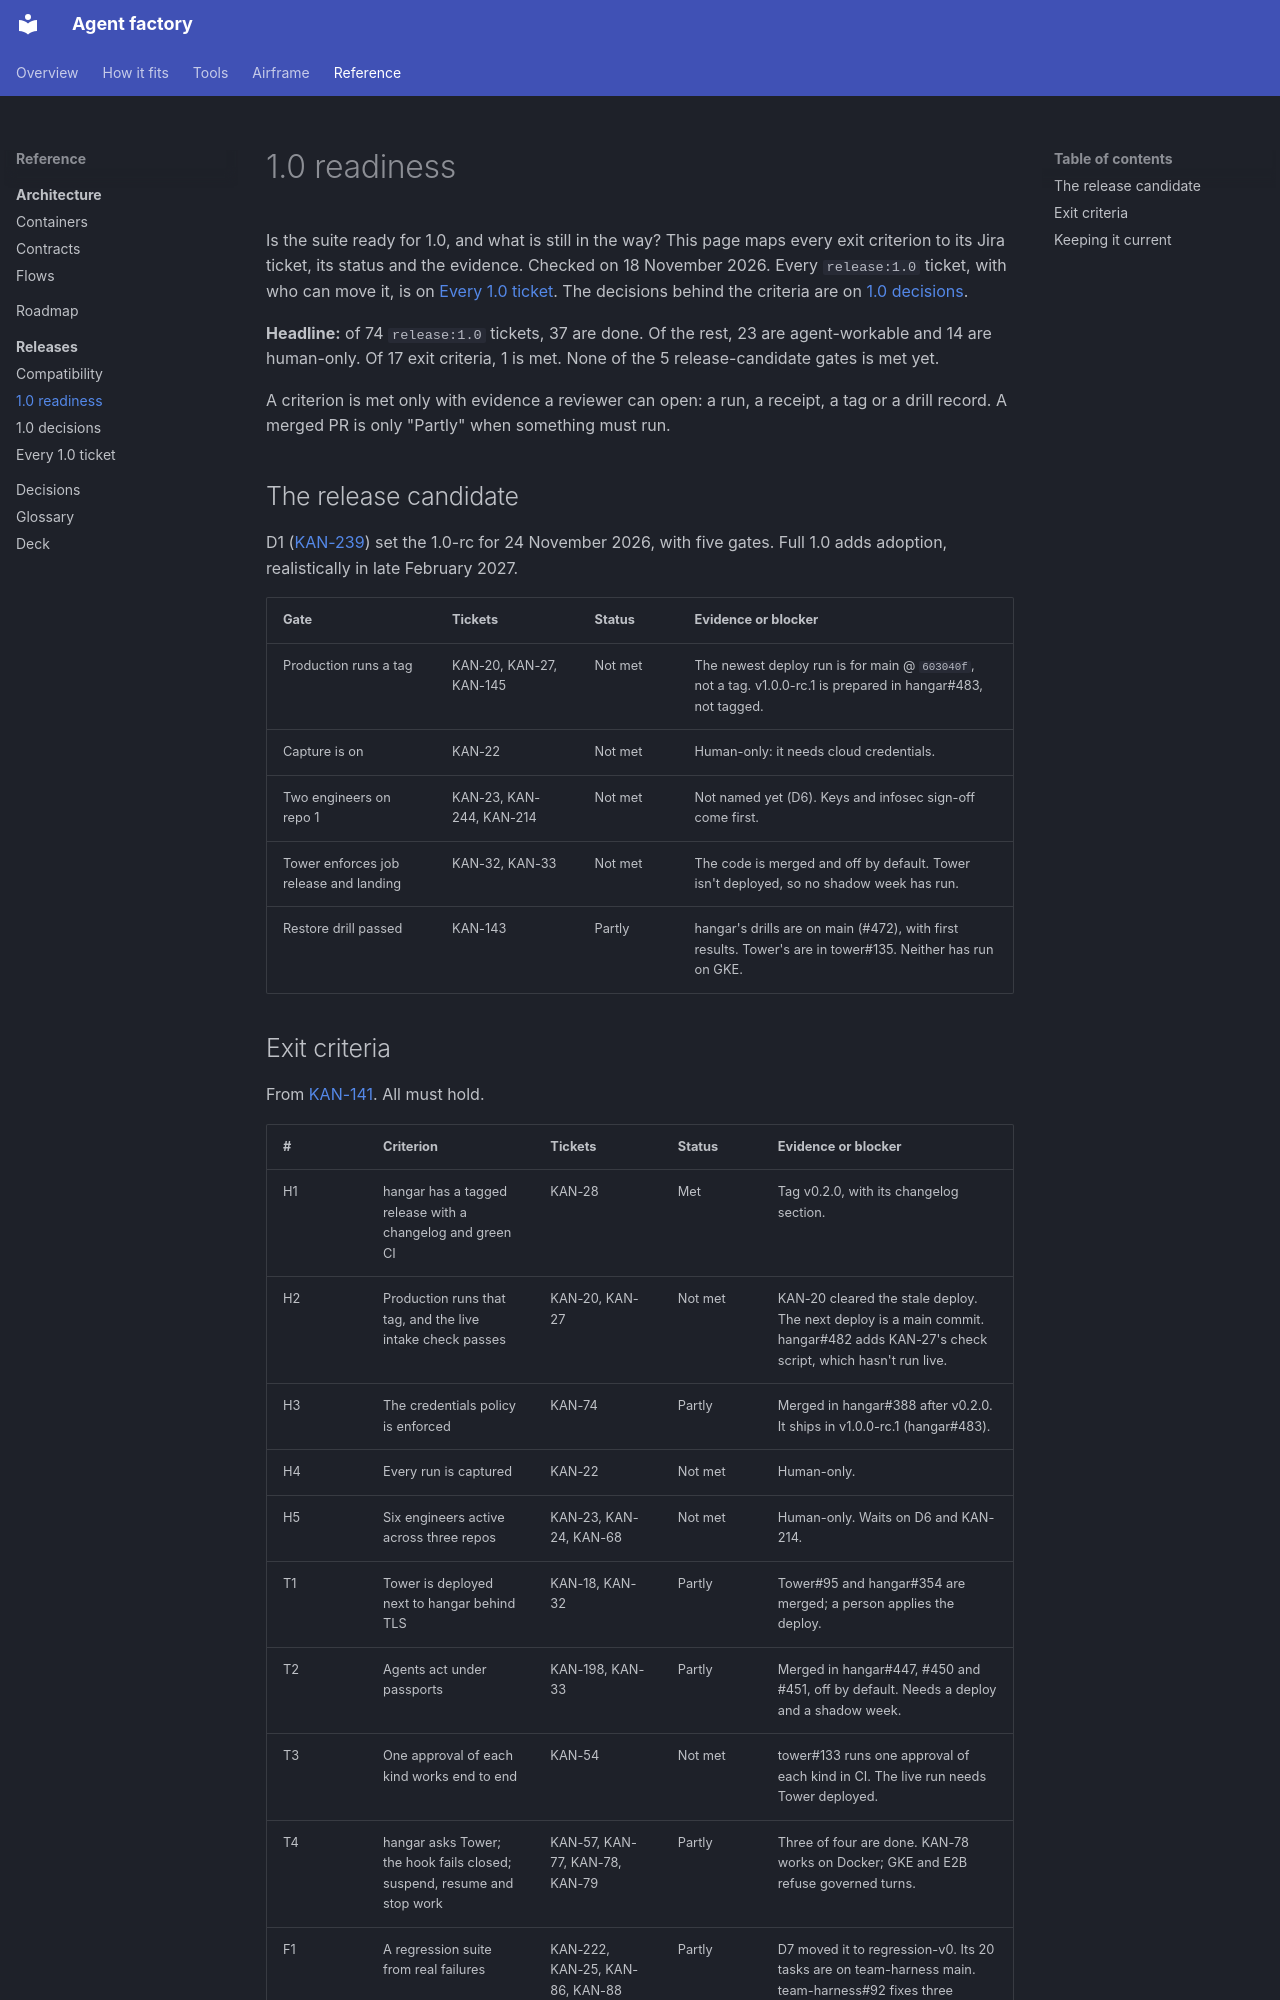

repository: Sean-Koval/agent-factory · page: releases/readiness/index.html · generator: mkdocs

# 1.0 readiness

Is the suite ready for 1.0, and what is still in the way? This page maps every exit criterion to its Jira ticket, its status and the evidence. Checked on 18 November 2026. Every `release:1.0` ticket, with who can move it, is on [Every 1.0 ticket](readiness-tickets.md). The decisions behind the criteria are on [1.0 decisions](readiness-decisions.md).

**Headline:** of 74 `release:1.0` tickets, 37 are done. Of the rest, 23 are agent-workable and 14 are human-only. Of 17 exit criteria, 1 is met. None of the 5 release-candidate gates is met yet.

A criterion is met only with evidence a reviewer can open: a run, a receipt, a tag or a drill record. A merged PR is only "Partly" when something must run.

## The release candidate

D1 ([KAN-239](https://seanmkoval.atlassian.net/browse/KAN-239)) set the 1.0-rc for 24 November 2026, with five gates. Full 1.0 adds adoption, realistically in late February 2027.

| Gate | Tickets | Status | Evidence or blocker |
| --- | --- | --- | --- |
| Production runs a tag | KAN-20, KAN-27, KAN-145 | Not met | The newest deploy run is for main @ `603040f`, not a tag. v1.0.0-rc.1 is prepared in hangar#483, not tagged. |
| Capture is on | KAN-22 | Not met | Human-only: it needs cloud credentials. |
| Two engineers on repo 1 | KAN-23, KAN-244, KAN-214 | Not met | Not named yet (D6). Keys and infosec sign-off come first. |
| Tower enforces job release and landing | KAN-32, KAN-33 | Not met | The code is merged and off by default. Tower isn't deployed, so no shadow week has run. |
| Restore drill passed | KAN-143 | Partly | hangar's drills are on main (#472), with first results. Tower's are in tower#135. Neither has run on GKE. |
